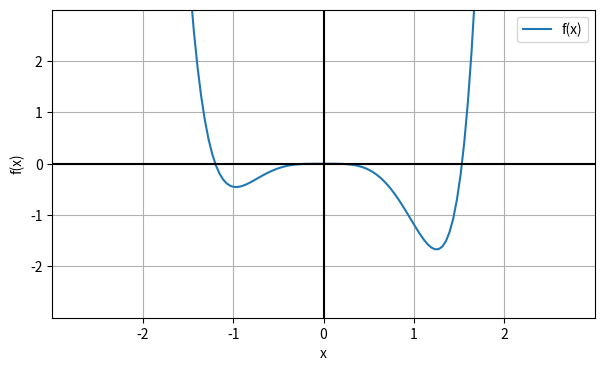

This chart was generated by the following Python code:
import matplotlib.pyplot as plt
import numpy as np
import math

def f(x):
    return math.exp(math.sin(x)**3) + x**6 - 2*x**4 - x**3 - 1

def graph():
    x = np.linspace(-2, 2, 100)
    y = np.e**((np.sin(x))**3) + x**6 - 2*x**4 - x**3 - 1
    figure = plt.figure(figsize=(7, 4))
    plt.plot(x, y)
    plt.xlim([-3, 3])
    plt.ylim([-3, 3])
    plt.xticks([-2, -1, 0, 1, 2])
    plt.yticks([-2, -1, 0, 1, 2])
    plt.axhline(y=0, color='k')
    plt.axvline(x=0, color='k')
    plt.legend(["f(x)"])
    plt.xlabel("x")
    plt.ylabel("f(x)")
    plt.grid(True)
    plt.savefig('graph.png', dpi=300)
    plt.show()

graph()